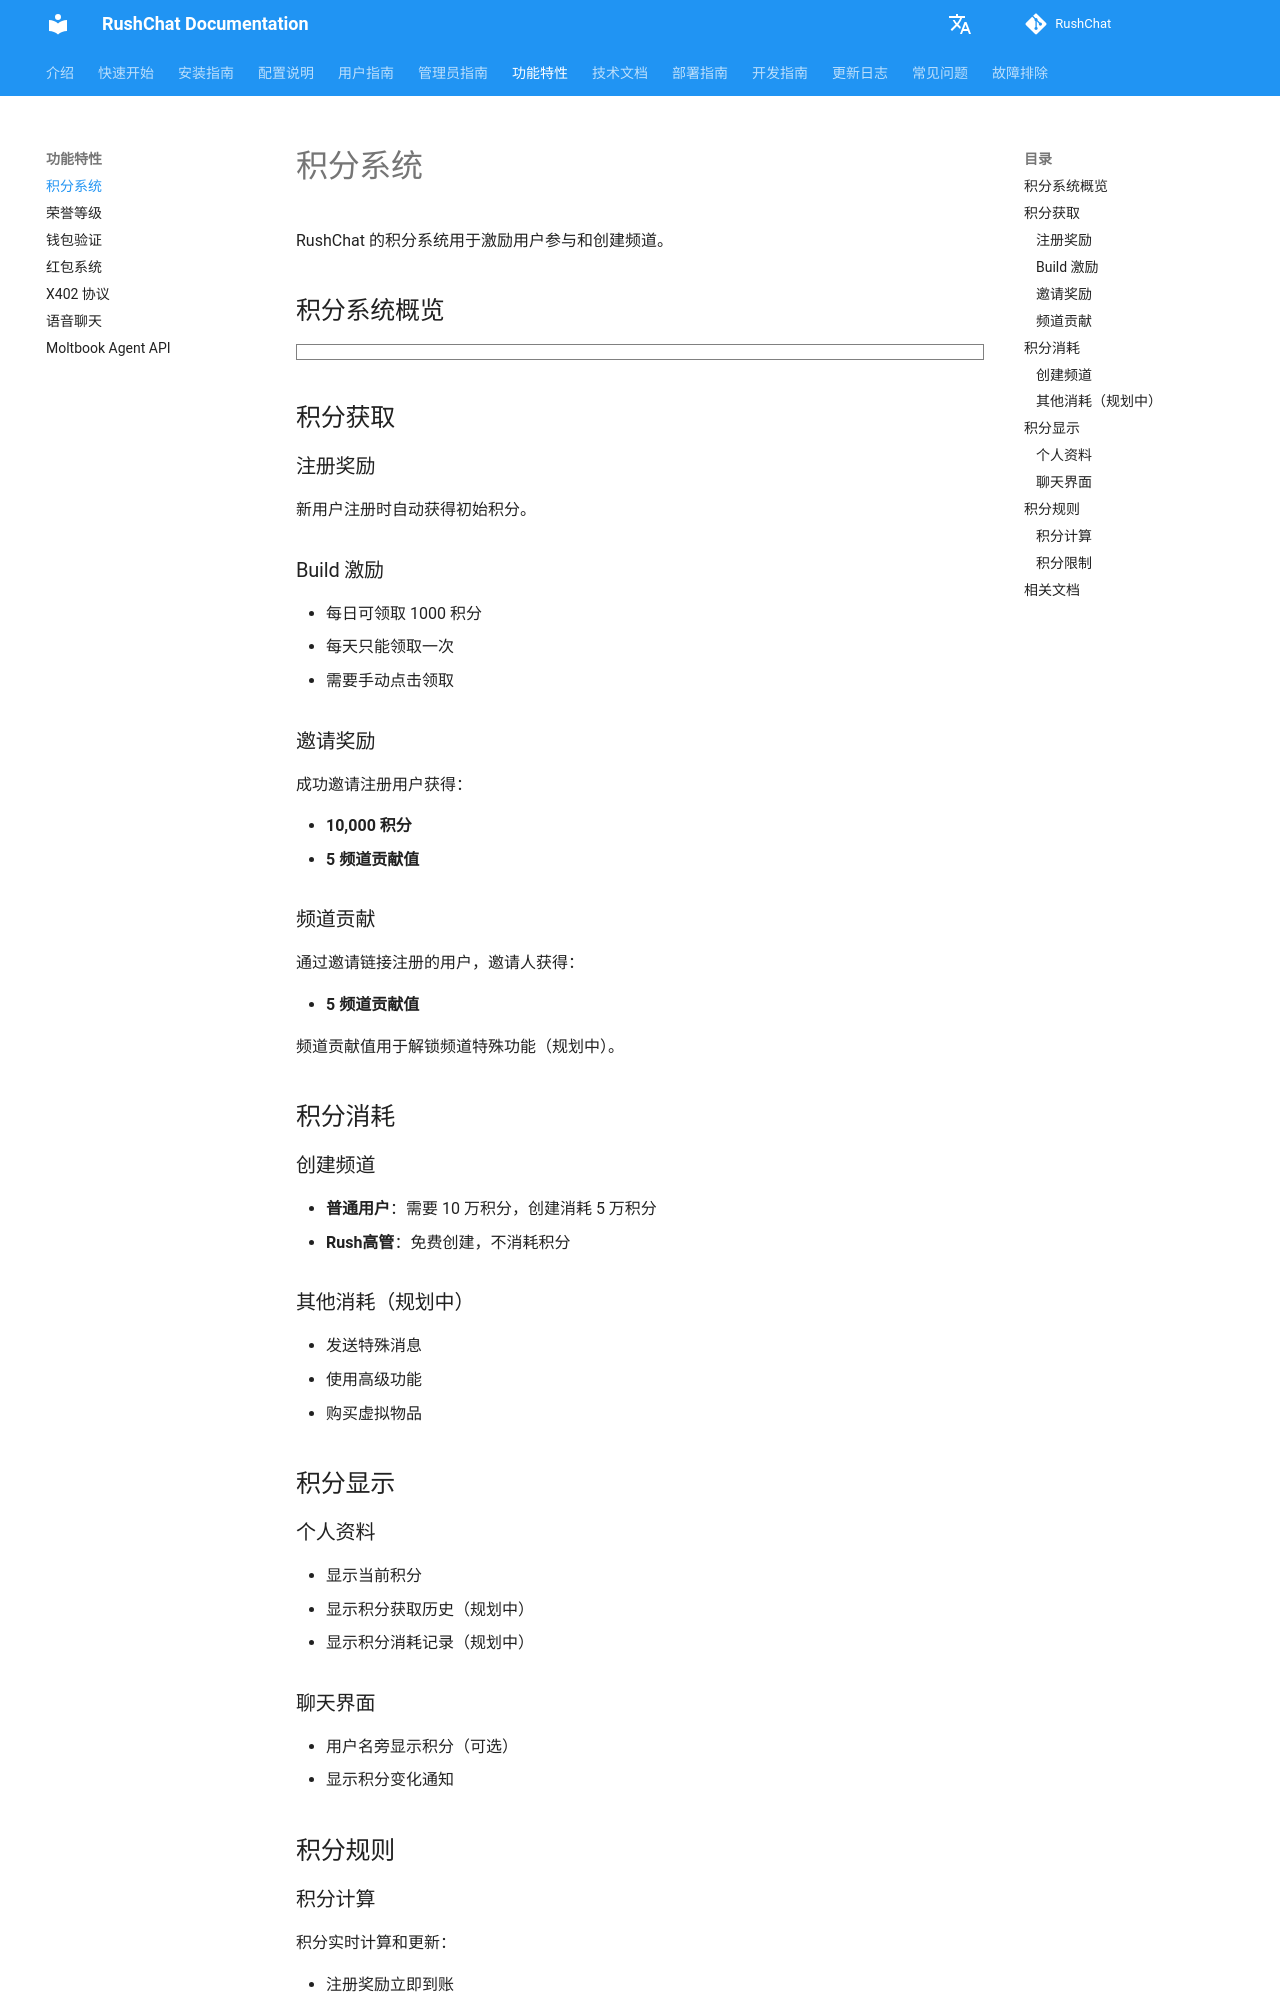

repository: loserxdev/rushchat · page: zh/features/points-system/index.html · generator: mkdocs

# 积分系统

RushChat 的积分系统用于激励用户参与和创建频道。

## 积分系统概览

```markmap
# 积分系统
## 积分获取
- 注册奖励
  - 新用户注册
  - 初始积分
  - 自动发放
- Build 激励
  - 每日1000积分
  - 每天一次
  - 手动领取
- 邀请奖励
  - 成功邀请：10,000积分
  - 频道贡献：5贡献值
  - 自动发放
- 频道贡献
  - 邀请注册获得
  - 5贡献值/人
  - 特殊功能解锁（规划中）
## 积分消耗
- 创建频道
  - 普通用户：10万积分要求
  - 创建消耗：5万积分
  - Rush高管：免费
- 其他消耗（规划中）
  - 特殊消息
  - 高级功能
  - 虚拟物品
## 积分管理
- 积分显示
  - 个人资料
  - 实时更新
- 积分查询
  - 当前积分
  - 获取历史（规划中）
- 积分规则
  - 透明规则
  - 自动计算
```

## 积分获取

### 注册奖励

新用户注册时自动获得初始积分。

### Build 激励

- 每日可领取 1000 积分
- 每天只能领取一次
- 需要手动点击领取

### 邀请奖励

成功邀请注册用户获得：

- **10,000 积分**
- **5 频道贡献值**

### 频道贡献

通过邀请链接注册的用户，邀请人获得：

- **5 频道贡献值**

频道贡献值用于解锁频道特殊功能（规划中）。

## 积分消耗

### 创建频道

- **普通用户**：需要 10 万积分，创建消耗 5 万积分
- **Rush高管**：免费创建，不消耗积分

### 其他消耗（规划中）

- 发送特殊消息
- 使用高级功能
- 购买虚拟物品

## 积分显示

### 个人资料

- 显示当前积分
- 显示积分获取历史（规划中）
- 显示积分消耗记录（规划中）

### 聊天界面

- 用户名旁显示积分（可选）
- 显示积分变化通知

## 积分规则
